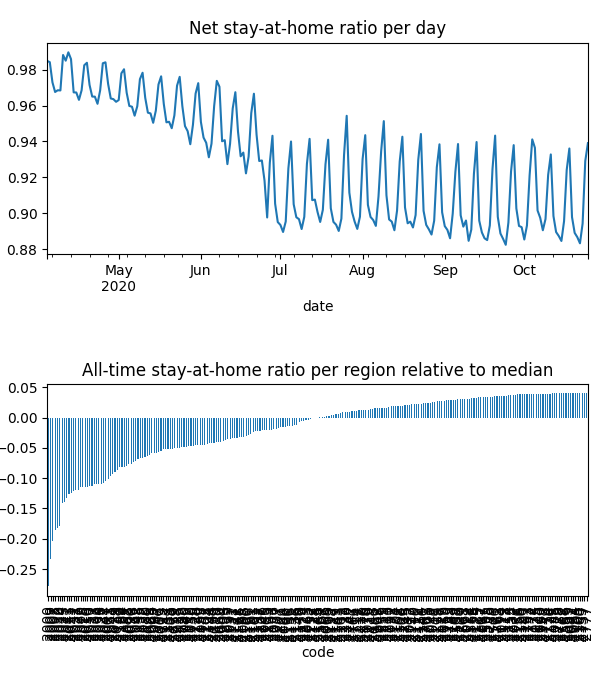

Data behind this chart, as committed beside it:
date, code, km, stay, weight, visit
2020-04-04, 2000, 5.5, 0.9347, 9.892220977514342e-05, 0.0
2020-04-04, 2006, 2.544, 0.959, 7.886437031857298e-06, 0.0
2020-04-04, 2007, 5.629, 0.9336, 2.3598004976047233e-05, 0.0
2020-04-04, 2008, 5.058, 0.9382, 2.6035940615606797e-05, 0.0
2020-04-04, 2009, 5.258, 0.9498, 1.5916712839618142e-05, 0.0
2020-04-04, 2010, 4.852, 0.9392, 6.479685874062702e-05, 0.0
2020-04-04, 2011, 2.813, 0.9484, 1.462778503484514e-05, 0.0
2020-04-04, 2015, 2.493, 0.9598, 5.3754034261349855e-05, 0.0
2020-04-04, 2016, 2.42, 0.9564, 2.4686104705296148e-05, 0.0
2020-04-04, 2017, 2.428, 0.9576, 3.5887420403708736e-05, 0.0
2020-04-04, 2018, 2.471, 0.9752, 2.765181890923562e-05, 0.0
2020-04-04, 2019, 2.507, 0.9871, 2.6584329818347e-05, 0.0
2020-04-04, 2020, 2.789, 0.9738, 3.326921328574645e-05, 0.0
2020-04-04, 2021, 2.526, 0.9484, 4.603317209232998e-05, 0.0
2020-04-04, 2022, 2.598, 0.9356, 1.802618730081403e-05, 0.0
2020-04-04, 2023, 2.14, 0.9576, 1.3778156528269988e-05, 0.0
2020-04-04, 2024, 2.71, 0.9371, 1.7804045932892666e-05, 0.0
2020-04-04, 2025, 2.366, 0.9494, 8.351269734263129e-06, 0.0
2020-04-04, 2026, 2.674, 0.9434, 3.486121791640815e-05, 0.0
2020-04-04, 2027, 2.558, 0.9504, 1.1064015140168981e-05, 0.0
2020-04-04, 2028, 2.045, 0.9582, 4.11160324262879e-06, 0.0
2020-04-04, 2029, 2.302, 0.9603, 1.702770881845866e-05, 0.0
2020-04-04, 2030, 2.214, 0.9782, 9.94835062344094e-06, 0.0
2020-04-04, 2031, 2.652, 0.9546, 5.108375748470746e-05, 0.0
2020-04-04, 2032, 2.374, 0.9786, 1.3337524772941128e-05, 0.0
2020-04-04, 2033, 2.453, 0.9684, 1.629431100743226e-05, 0.0
2020-04-04, 2034, 2.598, 0.9557, 2.538187696895476e-05, 0.0
2020-04-04, 2035, 2.233, 0.9814, 3.8796707644767503e-05, 0.0
2020-04-04, 2036, 2.619, 0.9884, 3.493303135185011e-05, 0.0
2020-04-04, 2037, 2.931, 0.9614, 2.4372748474941663e-05, 0.0
2020-04-04, 2038, 2.244, 0.9732, 1.3029942670721122e-05, 0.0
2020-04-04, 2039, 2.731, 0.9931, 9.388136310467173e-06, 0.0
2020-04-04, 2040, 2.735, 0.9839, 2.744035404873368e-05, 0.0
2020-04-04, 2041, 4.011, 0.9891, 1.9683624955906735e-05, 0.0
2020-04-04, 2042, 2.294, 0.9524, 2.577001644754102e-05, 0.0
2020-04-04, 2043, 2.275, 0.9504, 1.0731821486402475e-05, 0.0
2020-04-04, 2044, 2.928, 0.9665, 2.84030561319738e-05, 0.0
2020-04-04, 2045, 2.047, 0.9969, 1.3043649799677186e-05, 0.0
2020-04-04, 2046, 2.028, 0.9988, 1.936453797816375e-05, 0.0
2020-04-04, 2047, , 1.0, 4.6637257616228865e-06, 0.0
2020-04-04, 2048, 2.507, 0.97, 1.0601562319174942e-05, 0.0
2020-04-04, 2049, 2.521, 0.9777, 1.6617792247103777e-05, 0.0
2020-04-04, 2050, 2.213, 0.9555, 9.937712843204496e-06, 0.0
2020-04-04, 2052, 2.487, 0.9729, 3.0132379945604167e-06, 0.0
2020-04-04, 2060, 3.046, 0.974, 2.349786208386735e-05, 0.0
2020-04-04, 2061, 2.951, 0.9785, 5.113430674265623e-06, 0.0
2020-04-04, 2062, 2.844, 0.9753, 1.2878010741602141e-05, 0.0
2020-04-04, 2063, 2.667, 0.9951, 7.152334125595048e-06, 0.0
2020-04-04, 2064, 2.639, 0.9776, 1.6069433236882832e-05, 0.0
2020-04-04, 2065, 2.78, 0.9769, 3.215116726357202e-05, 0.0
2020-04-04, 2066, 2.341, 0.9941, 3.204655272070894e-05, 0.0
2020-04-04, 2067, 3.018, 0.9796, 2.4897848848668966e-05, 0.0
2020-04-04, 2068, 2.712, 0.9991, 1.435437122874969e-05, 0.0
2020-04-04, 2069, 3.256, 0.9799, 1.825602377078342e-05, 0.0
2020-04-04, 2070, 3.256, 0.9992, 1.0770171500569571e-05, 0.0
2020-04-04, 2071, , 1.0, 1.080678950116222e-05, 0.0
2020-04-04, 2072, , 1.0, 5.428307855255539e-06, 0.0
2020-04-04, 2073, 2.031, 0.9973, 1.819142929842045e-05, 0.0
2020-04-04, 2074, 2.031, 0.9996, 1.8152678577613508e-05, 0.0
2020-04-04, 2075, , 1.0, 1.558331459404143e-05, 0.0
... 48,103 more rows
